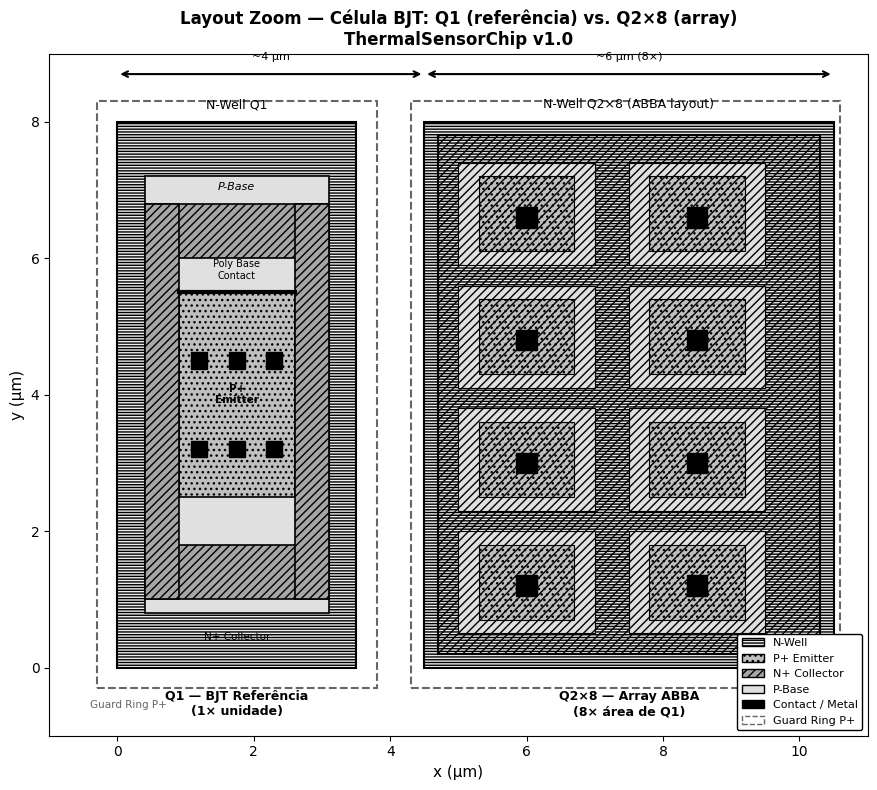
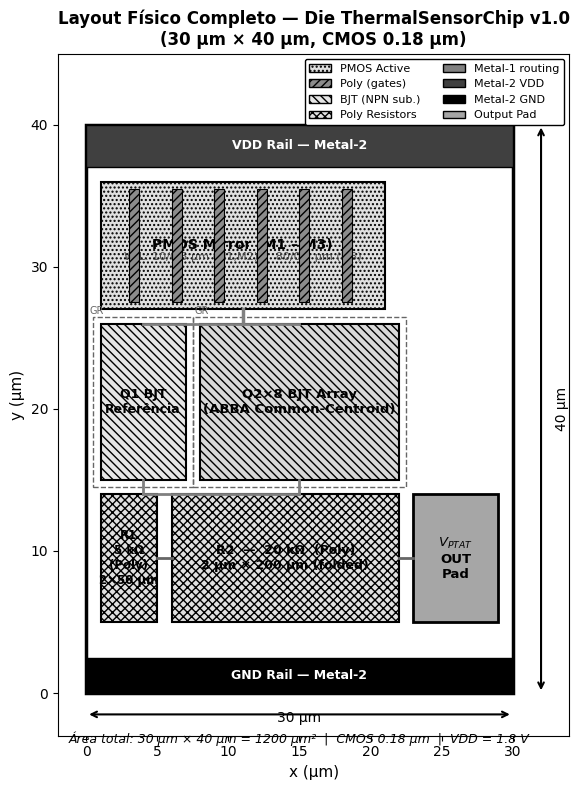

Write Python code to recreate these figures, in order.
#!/usr/bin/env python3
"""
gerar_layout_fisico_thermal.py
Gera 2 figuras de layout físico para o ThermalSensorChip v1.0
Preto/branco com hachuras — SEM CORES.
"""
import numpy as np
import matplotlib
matplotlib.use('Agg')
import matplotlib.pyplot as plt
import matplotlib.patches as mpatches
from matplotlib.patches import Rectangle, FancyBboxPatch

plt.rcParams.update({
    'font.family': 'DejaVu Sans',
    'font.size': 10,
    'axes.labelcolor': 'black',
    'text.color': 'black',
    'figure.facecolor': 'white',
    'axes.facecolor': 'white',
    'axes.edgecolor': 'black',
})

# ─────────────────────────────────────────────────────────────────────────────
# Figura 1: Zoom célula BJT Q1 vs Q2
# ─────────────────────────────────────────────────────────────────────────────
fig1, ax1 = plt.subplots(figsize=(10, 8), facecolor='white')
ax1.set_xlim(-1, 11)
ax1.set_ylim(-1, 9)
ax1.set_facecolor('white')
ax1.set_aspect('equal')
ax1.set_xlabel('x (µm)', fontsize=11, color='black')
ax1.set_ylabel('y (µm)', fontsize=11, color='black')
ax1.set_title('Layout Zoom — Célula BJT: Q1 (referência) vs. Q2×8 (array)\nThermalSensorChip v1.0',
              fontsize=12, fontweight='bold', color='black')
ax1.tick_params(colors='black')

# ── Q1 cell (left) ──────────────────────────────────────────────────────────
# N-Well (horizontal lines)
nw1 = Rectangle((0, 0), 3.5, 8, facecolor='0.93', edgecolor='black',
                 hatch='------', lw=1.5, zorder=2)
ax1.add_patch(nw1)
ax1.text(1.75, 8.2, 'N-Well Q1', ha='center', fontsize=9, color='black')

# P-base (light gray, no hatch)
pb1 = Rectangle((0.4, 0.8), 2.7, 6.4, facecolor='0.88', edgecolor='black',
                 lw=1.2, zorder=3)
ax1.add_patch(pb1)
ax1.text(1.75, 7.0, 'P-Base', ha='center', fontsize=8, color='black',
         style='italic')

# P+ emitter (dense dots)
em1 = Rectangle((0.9, 2.5), 1.7, 3.0, facecolor='0.75', edgecolor='black',
                 hatch='...', lw=1.2, zorder=4)
ax1.add_patch(em1)
ax1.text(1.75, 4.0, 'P+\nEmitter', ha='center', va='center', fontsize=7.5,
         color='black', fontweight='bold', zorder=5)

# N+ collector ring (diagonal)
# Top strip
nc1_t = Rectangle((0.4, 6.0), 2.7, 0.8, facecolor='0.65', edgecolor='black',
                   hatch='////', lw=1.2, zorder=4)
ax1.add_patch(nc1_t)
# Bottom strip
nc1_b = Rectangle((0.4, 1.0), 2.7, 0.8, facecolor='0.65', edgecolor='black',
                   hatch='////', lw=1.2, zorder=4)
ax1.add_patch(nc1_b)
# Left strip
nc1_l = Rectangle((0.4, 1.0), 0.5, 5.8, facecolor='0.65', edgecolor='black',
                   hatch='////', lw=1.2, zorder=4)
ax1.add_patch(nc1_l)
# Right strip
nc1_r = Rectangle((2.6, 1.0), 0.5, 5.8, facecolor='0.65', edgecolor='black',
                   hatch='////', lw=1.2, zorder=4)
ax1.add_patch(nc1_r)
ax1.text(1.75, 0.4, 'N+ Collector', ha='center', fontsize=7.5, color='black')

# Poly base contact (solid line on top of emitter)
ax1.plot([0.9, 2.6], [5.5, 5.5], 'k-', lw=3, zorder=6)
ax1.text(1.75, 5.7, 'Poly Base\nContact', ha='center', fontsize=7, color='black')

# Contacts
for xc, yc in [(1.2, 3.2), (1.75, 3.2), (2.3, 3.2),
               (1.2, 4.5), (1.75, 4.5), (2.3, 4.5)]:
    ct = Rectangle((xc - 0.12, yc - 0.12), 0.24, 0.24,
                   facecolor='black', edgecolor='black', zorder=7)
    ax1.add_patch(ct)

# Guard ring P+
ax1.add_patch(Rectangle((-0.3, -0.3), 4.1, 8.6,
                         facecolor='none', edgecolor='0.4', lw=1.5,
                         linestyle='--', zorder=1))
ax1.text(-0.4, -0.6, 'Guard Ring P+', fontsize=7.5, color='0.4')

ax1.text(1.75, -0.7, 'Q1 — BJT Referência\n(1× unidade)', ha='center',
         fontsize=9, fontweight='bold', color='black')

# ── Q2 array (right — 8× area) ──────────────────────────────────────────────
# N-Well Q2 (wider)
nw2 = Rectangle((4.5, 0), 6.0, 8, facecolor='0.93', edgecolor='black',
                 hatch='------', lw=1.5, zorder=2)
ax1.add_patch(nw2)
ax1.text(7.5, 8.2, 'N-Well Q2×8 (ABBA layout)', ha='center',
         fontsize=9, color='black')

# 8 emitter cells arranged ABBA (2 columns × 4 rows)
for row in range(4):
    for col in range(2):
        xe = 5.0 + col * 2.5
        ye = 0.5 + row * 1.8
        # P-base
        pb = Rectangle((xe, ye), 2.0, 1.5, facecolor='0.88', edgecolor='black',
                        lw=0.8, zorder=3)
        ax1.add_patch(pb)
        # P+ emitter
        em = Rectangle((xe + 0.3, ye + 0.2), 1.4, 1.1, facecolor='0.75',
                        edgecolor='black', hatch='...', lw=0.8, zorder=4)
        ax1.add_patch(em)
        # Label ABBA pattern
        abba_label = ['A', 'B', 'B', 'A'][row]
        ax1.text(xe + 1.0, ye + 0.75, abba_label, ha='center', va='center',
                 fontsize=9, fontweight='bold', color='black', zorder=5)
        # Contact
        ct = Rectangle((xe + 0.85, ye + 0.55), 0.3, 0.3,
                        facecolor='black', edgecolor='black', zorder=6)
        ax1.add_patch(ct)

# N+ collector frame for Q2
nc2 = Rectangle((4.7, 0.2), 5.6, 7.6, facecolor='none', edgecolor='black',
                 hatch='////', lw=1.5, zorder=4)
ax1.add_patch(nc2)

# Guard ring P+ for Q2
ax1.add_patch(Rectangle((4.3, -0.3), 6.3, 8.6,
                          facecolor='none', edgecolor='0.4', lw=1.5,
                          linestyle='--', zorder=1))

ax1.text(7.5, -0.7, 'Q2×8 — Array ABBA\n(8× área de Q1)', ha='center',
         fontsize=9, fontweight='bold', color='black')

# Size annotation
ax1.annotate('', xy=(4.5, 8.7), xytext=(0, 8.7),
             arrowprops=dict(arrowstyle='<->', color='black', lw=1.5))
ax1.text(2.25, 8.9, '~4 µm', ha='center', fontsize=8, color='black')

ax1.annotate('', xy=(10.5, 8.7), xytext=(4.5, 8.7),
             arrowprops=dict(arrowstyle='<->', color='black', lw=1.5))
ax1.text(7.5, 8.9, '~6 µm (8×)', ha='center', fontsize=8, color='black')

# Legend
legend_handles = [
    mpatches.Patch(facecolor='0.93', edgecolor='black', hatch='------',
                   label='N-Well'),
    mpatches.Patch(facecolor='0.75', edgecolor='black', hatch='...',
                   label='P+ Emitter'),
    mpatches.Patch(facecolor='0.65', edgecolor='black', hatch='////',
                   label='N+ Collector'),
    mpatches.Patch(facecolor='0.88', edgecolor='black',
                   label='P-Base'),
    mpatches.Patch(facecolor='black', edgecolor='black',
                   label='Contact / Metal'),
    mpatches.Patch(facecolor='none', edgecolor='0.4', linestyle='--',
                   label='Guard Ring P+'),
]
ax1.legend(handles=legend_handles, loc='lower right', fontsize=8,
           framealpha=1.0, edgecolor='black')

plt.tight_layout()
plt.savefig('fig_layout_bjt_cell.png', dpi=150, facecolor='white', bbox_inches='tight')
plt.close()
print("fig_layout_bjt_cell.png gerada.")

# ─────────────────────────────────────────────────────────────────────────────
# Figura 2: Die completo
# ─────────────────────────────────────────────────────────────────────────────
fig2, ax2 = plt.subplots(figsize=(12, 8), facecolor='white')
ax2.set_xlim(-2, 34)
ax2.set_ylim(-3, 45)
ax2.set_facecolor('white')
ax2.set_aspect('equal')
ax2.set_xlabel('x (µm)', fontsize=11, color='black')
ax2.set_ylabel('y (µm)', fontsize=11, color='black')
ax2.set_title('Layout Físico Completo — Die ThermalSensorChip v1.0\n(30 µm × 40 µm, CMOS 0.18 µm)',
              fontsize=12, fontweight='bold', color='black')
ax2.tick_params(colors='black')

# ── Die border
die = Rectangle((0, 0), 30, 40, linewidth=2.5, edgecolor='black',
                 facecolor='white', zorder=1)
ax2.add_patch(die)

# ── VDD rail (top)
vdd = Rectangle((0, 37), 30, 3, linewidth=1, edgecolor='black',
                 facecolor='0.25', zorder=2)
ax2.add_patch(vdd)
ax2.text(15, 38.5, 'VDD Rail — Metal-2', ha='center', va='center',
         fontsize=9, color='white', fontweight='bold', zorder=3)

# ── GND rail (bottom)
gnd = Rectangle((0, 0), 30, 2.5, linewidth=1, edgecolor='black',
                 facecolor='black', zorder=2)
ax2.add_patch(gnd)
ax2.text(15, 1.25, 'GND Rail — Metal-2', ha='center', va='center',
         fontsize=9, color='white', fontweight='bold', zorder=3)

# ── PMOS Mirror block (top area)
pmos = Rectangle((1, 27), 20, 9, linewidth=1.5, edgecolor='black',
                  facecolor='0.88', hatch='....', zorder=2)
ax2.add_patch(pmos)
ax2.text(11, 31.5, 'PMOS Mirror (M1 – M3)', ha='center', va='center',
         fontsize=10, fontweight='bold', color='black', zorder=3)
ax2.text(11, 30.5, 'W/L: 10/0.5 µm (M1,M2)  |  80/0.5 µm (M3)', ha='center',
         fontsize=8, color='0.3', zorder=3)

# Poly gates inside PMOS
for xg in [3, 6, 9, 12, 15, 18]:
    pg = Rectangle((xg, 27.5), 0.7, 8, facecolor='0.55', edgecolor='black',
                   hatch='////', lw=0.8, zorder=4)
    ax2.add_patch(pg)

# ── Q1 BJT ref
q1b = Rectangle((1, 15), 6, 11, linewidth=1.5, edgecolor='black',
                  facecolor='0.90', hatch='\\\\\\\\', zorder=2)
ax2.add_patch(q1b)
ax2.text(4, 20.5, 'Q1 BJT\nReferência', ha='center', va='center',
         fontsize=9, fontweight='bold', color='black', zorder=3)

# ── Q2×8 BJT array
q2b = Rectangle((8, 15), 14, 11, linewidth=1.5, edgecolor='black',
                  facecolor='0.85', hatch='\\\\\\\\', zorder=2)
ax2.add_patch(q2b)
ax2.text(15, 20.5, 'Q2×8 BJT Array\n(ABBA Common-Centroid)', ha='center', va='center',
         fontsize=9.5, fontweight='bold', color='black', zorder=3)

# Guard rings
ax2.add_patch(Rectangle((0.5, 14.5), 7, 12, facecolor='none', edgecolor='0.4',
                          lw=1, linestyle='--', zorder=5))
ax2.add_patch(Rectangle((7.5, 14.5), 15, 12, facecolor='none', edgecolor='0.4',
                          lw=1, linestyle='--', zorder=5))
ax2.text(0.2, 26.7, 'GR', fontsize=7, color='0.4')
ax2.text(7.6, 26.7, 'GR', fontsize=7, color='0.4')

# ── R1 resistor
r1b = Rectangle((1, 5), 4, 9, linewidth=1.5, edgecolor='black',
                  facecolor='0.88', hatch='xxxx', zorder=2)
ax2.add_patch(r1b)
ax2.text(3, 9.5, 'R1\n5 kΩ\n(Poly)\n2×50 µm', ha='center', va='center',
         fontsize=8.5, fontweight='bold', color='black', zorder=3)

# ── R2 resistor
r2b = Rectangle((6, 5), 16, 9, linewidth=1.5, edgecolor='black',
                  facecolor='0.88', hatch='xxxx', zorder=2)
ax2.add_patch(r2b)
ax2.text(14, 9.5, 'R2  —  20 kΩ  (Poly)\n2 µm × 200 µm (folded)', ha='center',
         va='center', fontsize=9, fontweight='bold', color='black', zorder=3)

# ── V_PTAT Output pad
out_pad = Rectangle((23, 5), 6, 9, linewidth=2, edgecolor='black',
                      facecolor='0.65', zorder=2)
ax2.add_patch(out_pad)
ax2.text(26, 9.5, '$V_{PTAT}$\nOUT\nPad', ha='center', va='center',
         fontsize=9.5, fontweight='bold', color='black', zorder=3)

# ── Metal-1 routing (light gray lines)
# PMOS to BJT
ax2.plot([11, 11], [27, 26], color='0.5', lw=2.5, zorder=6)
ax2.plot([4, 15, 15], [26, 26, 26], color='0.5', lw=2, zorder=6, linestyle='-')
ax2.plot([4, 4], [26, 26], color='0.5', lw=2, zorder=6)

# BJT to resistors
ax2.plot([4, 4], [15, 14], color='0.5', lw=2, zorder=6)
ax2.plot([15, 15], [15, 14], color='0.5', lw=2, zorder=6)
ax2.plot([4, 15], [14, 14], color='0.5', lw=2, zorder=6)

# Resistor chain
ax2.plot([5, 6], [9.5, 9.5], color='0.4', lw=2, zorder=6)

# R2 to output pad
ax2.plot([22, 23], [9.5, 9.5], color='0.4', lw=2, zorder=6)

# ── Dimension annotations
ax2.annotate('', xy=(30, -1.5), xytext=(0, -1.5),
             arrowprops=dict(arrowstyle='<->', color='black', lw=1.5))
ax2.text(15, -2.0, '30 µm', ha='center', fontsize=10, color='black')

ax2.annotate('', xy=(32, 40), xytext=(32, 0),
             arrowprops=dict(arrowstyle='<->', color='black', lw=1.5))
ax2.text(33, 20, '40 µm', va='center', fontsize=10, color='black', rotation=90)

# ── Area label
ax2.text(15, -3.5, 'Área total: 30 µm × 40 µm = 1200 µm²  |  CMOS 0.18 µm  |  VDD = 1.8 V',
         ha='center', fontsize=9, color='black', style='italic')

# Legend
legend_handles = [
    mpatches.Patch(facecolor='0.88', edgecolor='black', hatch='....',
                   label='PMOS Active'),
    mpatches.Patch(facecolor='0.55', edgecolor='black', hatch='////',
                   label='Poly (gates)'),
    mpatches.Patch(facecolor='0.90', edgecolor='black', hatch='\\\\\\\\',
                   label='BJT (NPN sub.)'),
    mpatches.Patch(facecolor='0.88', edgecolor='black', hatch='xxxx',
                   label='Poly Resistors'),
    mpatches.Patch(facecolor='0.5', edgecolor='black',
                   label='Metal-1 routing'),
    mpatches.Patch(facecolor='0.25', edgecolor='black',
                   label='Metal-2 VDD'),
    mpatches.Patch(facecolor='black', edgecolor='black',
                   label='Metal-2 GND'),
    mpatches.Patch(facecolor='0.65', edgecolor='black',
                   label='Output Pad'),
]
ax2.legend(handles=legend_handles, loc='upper right', fontsize=8,
           framealpha=1.0, edgecolor='black', ncol=2)

plt.tight_layout()
plt.savefig('fig_layout_die_full.png', dpi=150, facecolor='white', bbox_inches='tight')
plt.close()
print("fig_layout_die_full.png gerada.")

print("\nAmbas as figuras de layout geradas com sucesso.")
